Labelled photos from "balanced_dataset", an image-classification folder in Ngangbam-Elvish/Brain-Tumor-Classification. The possible labels are: glioma, meningioma, no tumor, pituitary tumor.

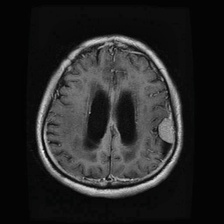
Label: meningioma

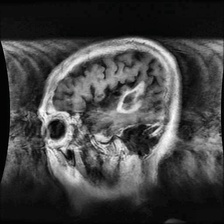
Label: glioma

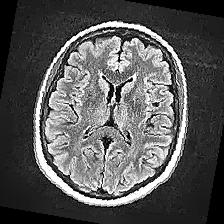
Label: no tumor

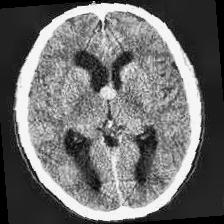
Label: no tumor

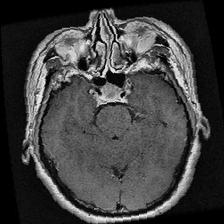
Label: pituitary tumor

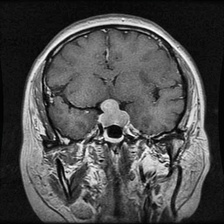
Label: pituitary tumor
